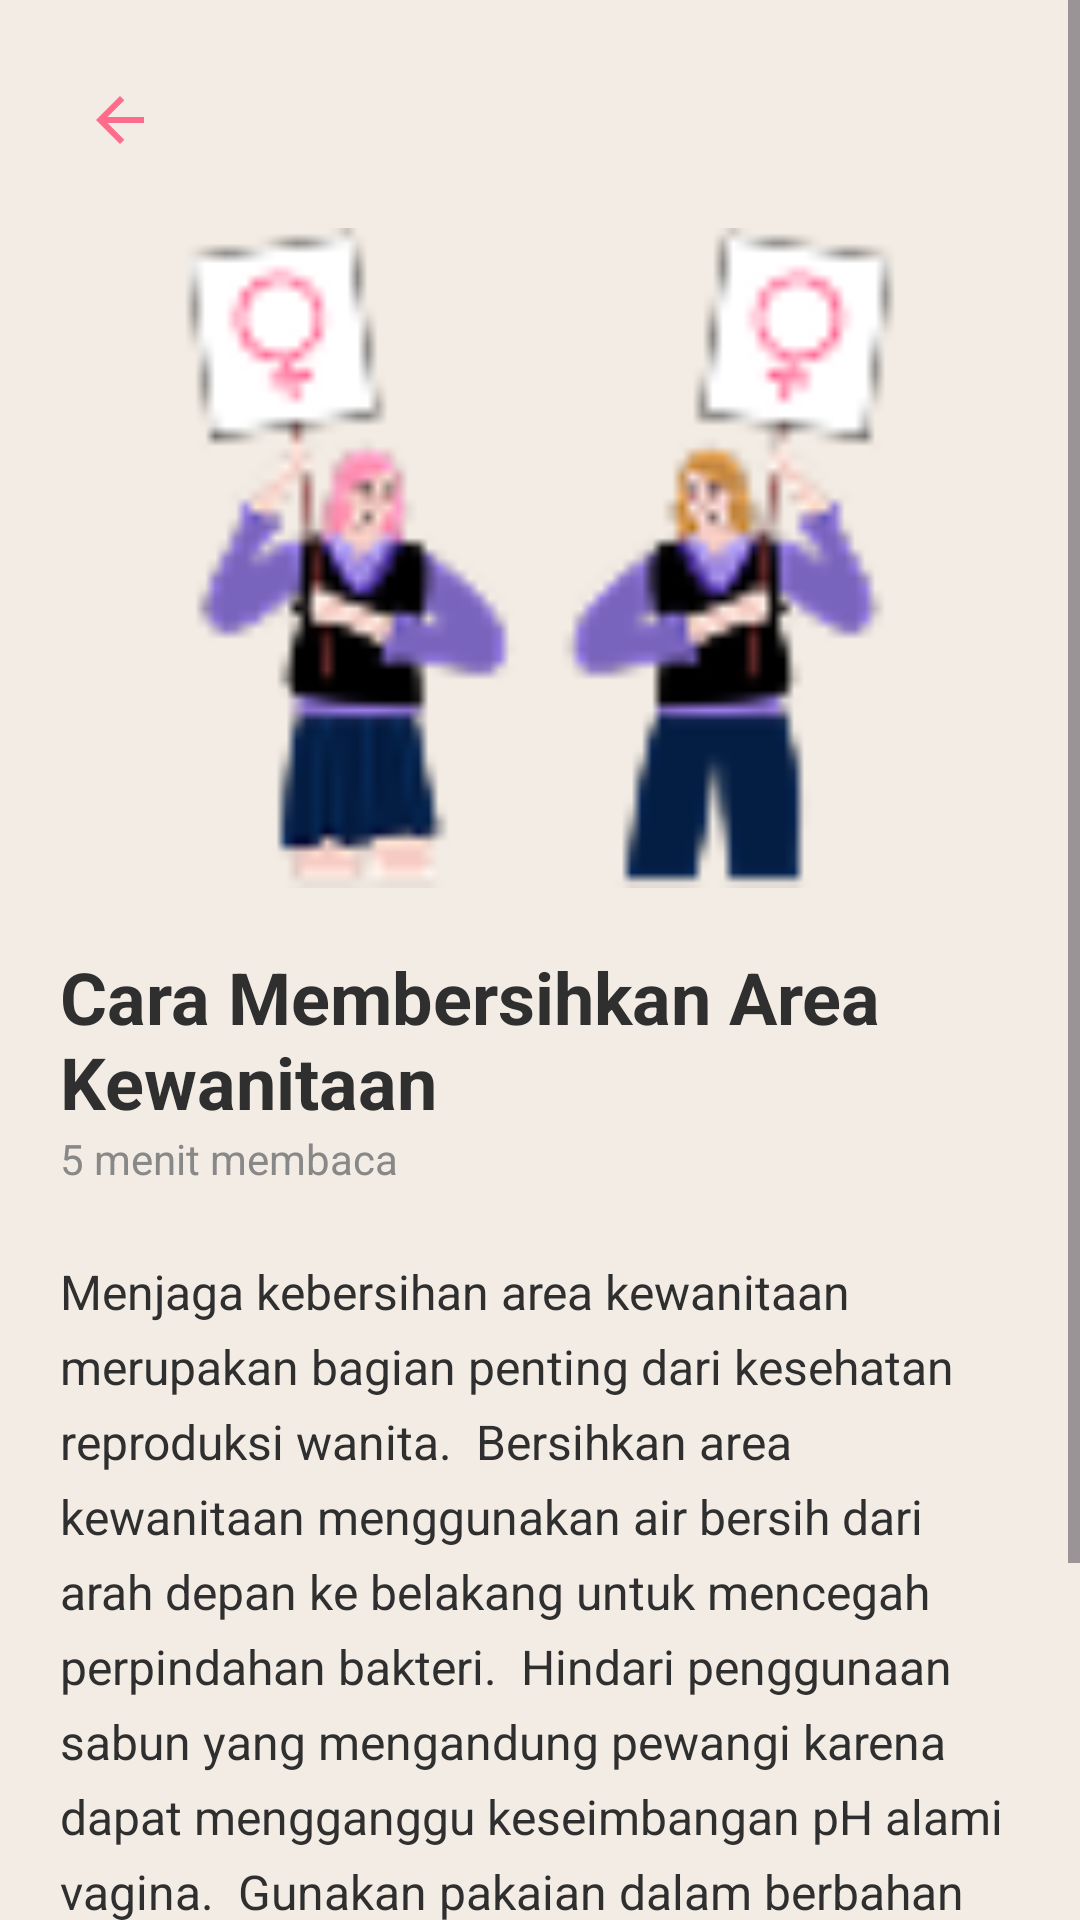

The Android layout XML behind this screen, and the referenced resources:
<!-- AndroidManifest.xml: application theme Theme.LunaTrack -->
<!-- res/layout/activity_detail_article1.xml -->
<?xml version="1.0" encoding="utf-8"?>
<ScrollView xmlns:android="http://schemas.android.com/apk/res/android"
    android:layout_width="match_parent"
    android:layout_height="match_parent"
    android:background="@color/bgCream">

    <LinearLayout
        android:layout_width="match_parent"
        android:layout_height="wrap_content"
        android:orientation="vertical"
        android:padding="20dp">

        <ImageButton
            android:id="@+id/btnBack"
            android:layout_width="40dp"
            android:layout_height="40dp"
            android:background="@android:color/transparent"
            android:src="@drawable/ic_back"/>

        <ImageView
            android:layout_width="match_parent"
            android:layout_height="220dp"
            android:layout_marginTop="16dp"
            android:scaleType="centerCrop"
            android:src="@drawable/satu"/>

        <TextView
            android:layout_width="wrap_content"
            android:layout_height="wrap_content"
            android:layout_marginTop="20dp"
            android:text="Cara Membersihkan Area Kewanitaan"
            android:textStyle="bold"
            android:textSize="24sp"
            android:textColor="@color/darkText"/>

        <TextView
            android:layout_width="wrap_content"
            android:layout_height="wrap_content"
            android:text="5 menit membaca"
            android:textSize="14sp"
            android:textColor="#888888"/>

        <TextView
            android:layout_width="match_parent"
            android:layout_height="wrap_content"
            android:layout_marginTop="24dp"
            android:lineSpacingExtra="6dp"
            android:textSize="16sp"
            android:textColor="@color/darkText"
            android:text="Menjaga kebersihan area kewanitaan merupakan bagian penting dari kesehatan reproduksi wanita.

Bersihkan area kewanitaan menggunakan air bersih dari arah depan ke belakang untuk mencegah perpindahan bakteri.

Hindari penggunaan sabun yang mengandung pewangi karena dapat mengganggu keseimbangan pH alami vagina.

Gunakan pakaian dalam berbahan katun agar sirkulasi udara tetap baik.

Ganti pembalut setiap 4–6 jam saat menstruasi.

Segera konsultasikan ke tenaga kesehatan apabila muncul bau tidak sedap, rasa gatal, atau keputihan yang tidak normal."/>


    </LinearLayout>

</ScrollView>
<!-- resources referenced by this layout -->
<resources>
  <color name="bgCream">#F3ECE4</color>
  <color name="darkText">#2F2F2F</color>
  <!-- drawable ic_back (drawable) -->
  <vector xmlns:android="http://schemas.android.com/apk/res/android"
      android:width="24dp"
      android:height="24dp"
      android:viewportWidth="24"
      android:viewportHeight="24">
  
      <path
          android:fillColor="#FF6B8B"
          android:pathData="M20,11H7.83l5.59,-5.59L12,4l-8,8 8,8 1.41,-1.41L7.83,13H20v-2z"/>
  
  </vector>
  <!-- drawable satu: png bitmap (drawable, 6185 bytes) -->
  <style name="Theme.LunaTrack" parent="Base.Theme.LunaTrack" />
  <style name="Base.Theme.LunaTrack" parent="Theme.Material3.DayNight.NoActionBar">
          
          
      </style>
</resources>
